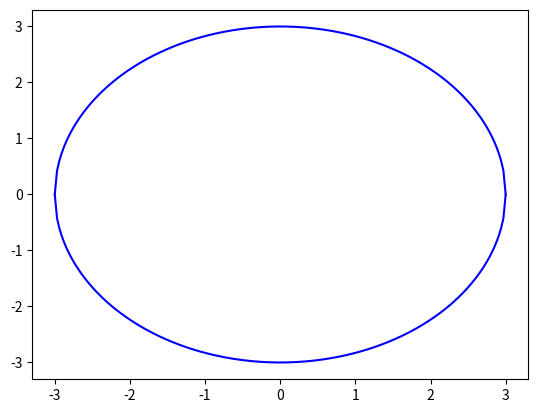

Here is the Python script that generated this plot:
# import matplotlib as matplotlib
# %matplotlib inline
import numpy as np
import matplotlib.pyplot as plt

print('#3-3: Перевод в полярные координаты и рисование круга: ')
x = np.linspace(-3, 3, 201)
y = np.sqrt(3**2 - x ** 2)
def convert_to_polar(func, x, y):
    return func(x, y), np.arctan(x/y)
r, a = convert_to_polar(lambda x,y: np.sqrt(x ** 2 + y ** 2), x, y)
plt.plot(x, y, color='blue')
plt.plot(x, -y, color='blue')
plt.show()
